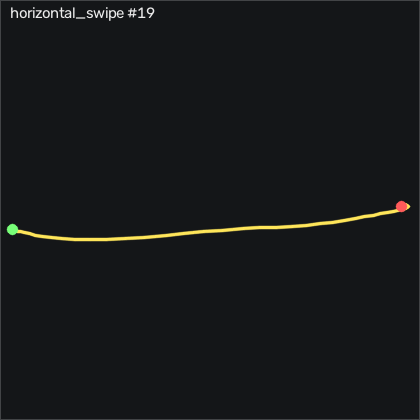

The data file committed next to this chart (first rows):
t_s, ax, ay, az, gx, gy, gz, seq
0.00000, -0.919, -0.113, 0.264, -2.251, -3.058, 20.97, 42936
0.01000, -0.914, -0.196, 0.287, -0.3924, -1.228, 22.74, 42937
0.02000, -0.883, -0.249, 0.299, 2.962, 0.5093, 25.91, 42938
0.03000, -0.898, -0.34, 0.332, 6.712, 5.875, 39.14, 42939
0.04000, -0.896, -0.505, 0.272, 12.47, 5.692, 46.92, 42940
0.05000, -0.885, -0.548, 0.282, 28.14, 6.881, 38.99, 42941
0.06100, -0.88, -0.634, 0.281, 41.92, 9.473, 35.97, 42942
0.07000, -0.883, -0.746, 0.272, 55.1, 13.19, 37.34, 42943
0.08000, -0.886, -0.843, 0.261, 71.92, 17.16, 39.66, 42944
0.09000, -0.893, -0.901, 0.251, 92.99, 20.6, 46.73, 42945
0.1, -0.92, -1, 0.274, 109.9, 23.28, 53.84, 42946
0.11, -0.947, -1.15, 0.246, 127.8, 22.71, 57.83, 42947
0.12, -0.979, -1.235, 0.184, 152.7, 22.06, 59.17, 42948
0.13, -1.012, -1.278, 0.03000, 185.2, 19.96, 61.92, 42949
0.14, -1.015, -1.162, -0.18, 226.3, 13.38, 66.67, 42950
0.15, -1.016, -0.901, -0.338, 268.8, 4.351, 58.5, 42951
0.16, -0.974, -0.58, -0.473, 306.4, -7.905, 35.94, 42952
0.17, -0.938, -0.327, -0.551, 332.6, -17.75, -1.163, 42953
0.18, -0.923, -0.154, -0.613, 345.8, -24.83, -41.8, 42954
0.191, -0.927, -0.04300, -0.703, 350.7, -29.64, -67.96, 42955
0.2, -0.947, 0.06900, -0.815, 351.2, -32.84, -80.37, 42956
0.21, -0.977, 0.274, -0.842, 352.7, -31.62, -90.4, 42957
0.22, -1.046, 0.447, -0.82, 346.8, -27.29, -97.5, 42958
0.231, -1.145, 0.525, -0.825, 333.4, -22.66, -93.39, 42959
0.24, -1.182, 0.593, -0.811, 319.3, -18.39, -77.66, 42960
0.25, -1.173, 0.723, -0.764, 301.8, -16.69, -48.6, 42961
0.26, -1.204, 0.725, -0.765, 279, -15.22, -14.27, 42962
0.27, -1.194, 0.753, -0.76, 260.1, -17.6, 3.471, 42963
0.28, -1.14, 0.815, -0.753, 243.3, -22.42, 5.239, 42964
0.29, -1.098, 0.859, -0.709, 226.5, -26.35, 5.239, 42965
0.3, -1.03, 0.902, -0.687, 208.6, -31.23, 3.807, 42966
0.31, -0.96, 0.899, -0.665, 189.2, -34.55, -2.748, 42967
0.32, -0.914, 0.89, -0.63, 169.5, -34, -16.01, 42968
0.33, -0.917, 0.893, -0.581, 151.2, -29.76, -26.13, 42969
0.34, -0.954, 0.895, -0.565, 134.3, -24, -25.4, 42970
0.35, -0.981, 0.929, -0.54, 118.3, -19.52, -15.49, 42971
0.361, -0.972, 0.956, -0.494, 102, -17.42, -3.205, 42972
0.37, -0.927, 0.955, -0.458, 82.81, -17.57, 4.173, 42973
0.38, -0.875, 0.884, -0.409, 63.02, -16.35, 9.142, 42974
0.39, -0.834, 0.805, -0.374, 45.31, -15.07, 11.22, 42975
0.401, -0.812, 0.724, -0.325, 30.25, -13.27, 8.258, 42976
0.41, -0.801, 0.641, -0.287, 18.42, -11.65, 4.478, 42977
0.42, -0.796, 0.565, -0.258, 10.64, -10.07, -0.4615, 42978
0.43, -0.797, 0.506, -0.234, 6.072, -7.692, -5.522, 42979
0.44, -0.823, 0.471, -0.215, 3.877, -4.704, -7.351, 42980
0.45, -0.869, 0.441, -0.193, 2.322, -1.869, -6.498, 42981
0.46, -0.908, 0.42, -0.169, 0.7356, -0.4357, 0.4525, 42982
0.47, -0.913, 0.396, -0.159, -1.55, -0.9537, 8.777, 42983
0.48, -0.908, 0.366, -0.147, -4.081, -2.295, 13.35, 42984
0.49, -0.885, 0.344, -0.134, -6.611, -4.003, 15.48, 42985
0.5, -0.866, 0.32, -0.124, -8.745, -5.405, 14.84, 42986
0.51, -0.842, 0.296, -0.113, -10.48, -6.411, 11.73, 42987
0.52, -0.825, 0.272, -0.09300, -11.98, -6.503, 6.521, 42988
0.531, -0.828, 0.24, -0.08600, -12.86, -5.741, 1.46, 42989
0.54, -0.818, 0.207, -0.07700, -12.68, -4.765, -1.804, 42990
0.55, -0.832, 0.162, -0.05800, -12.1, -1.991, -3.479, 42991
0.56, -0.879, 0.13, -0.04100, -10.67, 1.912, -1.407, 42992
0.571, -0.918, 0.123, -0.03000, -8.562, 4.717, 4.721, 42993
0.58, -0.929, 0.125, -0.02600, -6.215, 5.479, 12.68, 42994
0.59, -0.913, 0.138, -0.03100, -4.111, 5.327, 16.89, 42995
... 13 more rows
